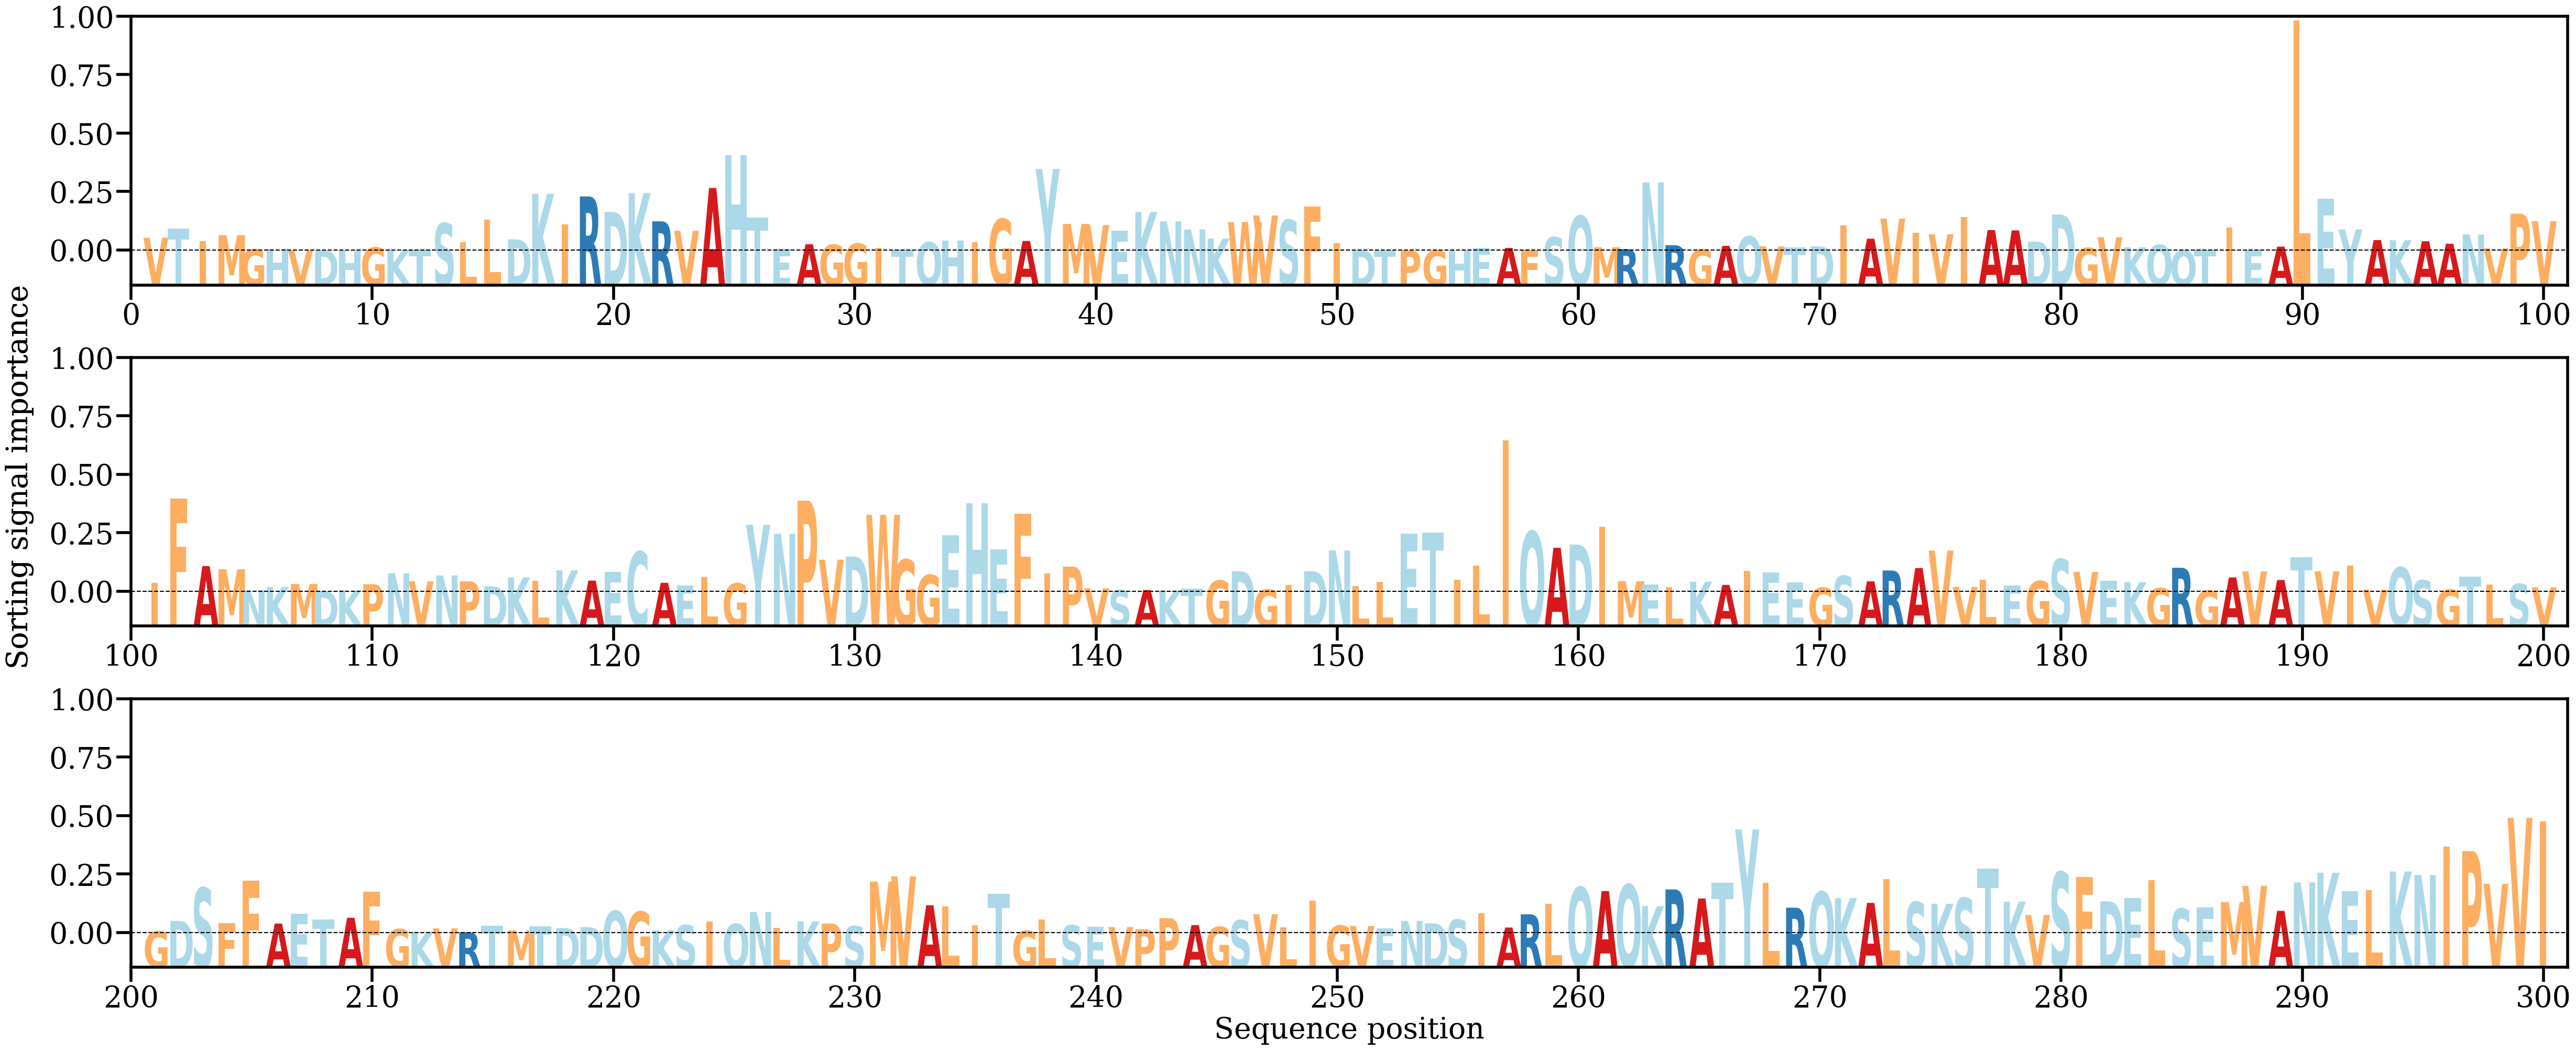

The data file committed next to this chart (first rows):
AA, Alpha
V, [0.00179155]
T, [0.00311817]
I, [0.00133354]
M, [0.00215657]
G, [0.00015749]
H, [0.00017458]
V, [1.9766292e-05]
D, [5.9565948e-05]
H, [7.078388e-05]
G, [0.00041954]
K, [5.514432e-05]
T, [0.00014709]
S, [0.00383694]
L, [0.00113595]
L, [0.00432699]
D, [0.00156436]
K, [0.00798395]
I, [0.00369296]
R, [0.00759949]
D, [0.00542411]
K, [0.00807708]
R, [0.00410305]
V, [0.00277629]
A, [0.00878895]
H, [0.0134431]
T, [0.00462545]
E, [0.00017658]
A, [0.0008752]
G, [0.00081327]
G, [0.00095856]
I, [0.00034065]
T, [9.921758e-05]
Q, [0.00113826]
H, [0.00139545]
I, [0.0011981]
G, [0.00442219]
A, [0.00133956]
Y, [0.01147434]
M, [0.00373776]
V, [0.00358271]
E, [0.00276143]
K, [0.00542165]
N, [0.00409373]
N, [0.00295629]
K, [0.00166932]
W, [0.00399232]
V, [0.00492337]
S, [0.00429851]
F, [0.00617855]
I, [0.00105659]
D, [4.828642e-05]
T, [1.367476e-05]
P, [2.122665e-05]
G, [2.0378839e-05]
H, [1.5920832e-05]
E, [0.00039156]
A, [0.00036607]
F, [8.184696e-05]
S, [0.00185201]
Q, [0.0048511]
... 240 more rows
